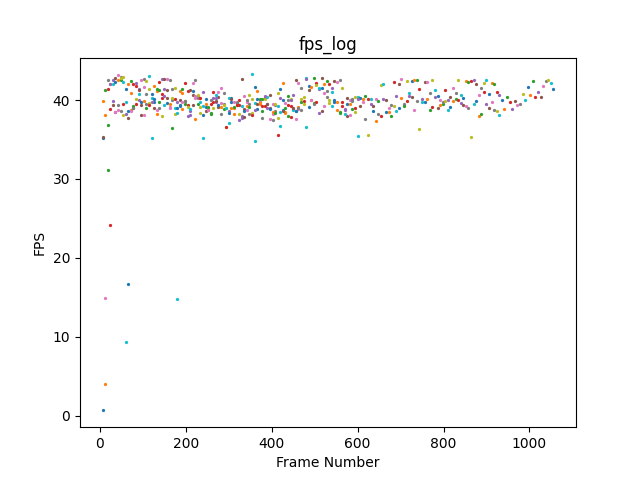

The data file committed next to this chart (first rows):
filename, frame_num, fps
normal_trimmed_01.mp4, 6, 0.6708
normal_trimmed_01.mp4, 12, 3.964
normal_trimmed_01.mp4, 18, 31.14
normal_trimmed_01.mp4, 24, 24.21
normal_trimmed_01.mp4, 30, 42.49
normal_trimmed_01.mp4, 36, 42.77
normal_trimmed_01.mp4, 42, 43.18
normal_trimmed_01.mp4, 48, 42.96
normal_trimmed_01.mp4, 54, 42.93
normal_trimmed_01.mp4, 60, 9.376
normal_trimmed_01.mp4, 66, 16.68
normal_trimmed_01.mp4, 72, 38.72
normal_trimmed_01.mp4, 78, 39.01
normal_trimmed_01.mp4, 84, 41.72
normal_trimmed_01.mp4, 90, 41.39
normal_trimmed_01.mp4, 96, 39.38
normal_trimmed_01.mp4, 102, 41.66
normal_trimmed_01.mp4, 108, 39.46
normal_trimmed_01.mp4, 114, 41.41
normal_trimmed_01.mp4, 120, 40.29
normal_trimmed_01.mp4, 126, 40.14
normal_trimmed_01.mp4, 132, 41.1
normal_trimmed_01.mp4, 138, 41.34
normal_trimmed_01.mp4, 144, 40.83
normal_trimmed_01.mp4, 150, 41.46
normal_trimmed_01.mp4, 156, 41.26
normal_trimmed_01.mp4, 162, 38.95
normal_trimmed_01.mp4, 168, 41.38
normal_trimmed_01.mp4, 174, 41.54
normal_trimmed_01.mp4, 180, 14.79
normal_trimmed_01.mp4, 186, 39.39
normal_trimmed_01.mp4, 192, 40.93
normal_trimmed_01.mp4, 198, 39.88
normal_trimmed_01.mp4, 204, 41.11
normal_trimmed_01.mp4, 210, 38.58
normal_trimmed_01.mp4, 216, 40.58
normal_trimmed_01.mp4, 222, 40.32
normal_trimmed_01.mp4, 228, 40.56
normal_trimmed_01.mp4, 234, 39.17
normal_trimmed_01.mp4, 240, 39.23
normal_trimmed_01.mp4, 246, 40.09
normal_trimmed_01.mp4, 252, 38.7
normal_trimmed_01.mp4, 258, 38.41
normal_trimmed_01.mp4, 264, 41
normal_trimmed_01.mp4, 270, 39.75
normal_trimmed_01.mp4, 276, 40.32
normal_trimmed_01.mp4, 282, 41.55
normal_trimmed_01.mp4, 288, 40.91
normal_trimmed_01.mp4, 294, 39.04
normal_trimmed_01.mp4, 300, 37.14
normal_trimmed_01.mp4, 306, 40.22
normal_trimmed_01.mp4, 312, 39.05
normal_trimmed_01.mp4, 318, 39.36
normal_trimmed_01.mp4, 324, 39.98
normal_trimmed_01.mp4, 330, 37.66
normal_trimmed_01.mp4, 336, 38.88
normal_trimmed_01.mp4, 342, 39.77
normal_trimmed_01.mp4, 348, 38.25
normal_trimmed_01.mp4, 354, 38.32
normal_trimmed_01.mp4, 360, 39.64
... 449 more rows
